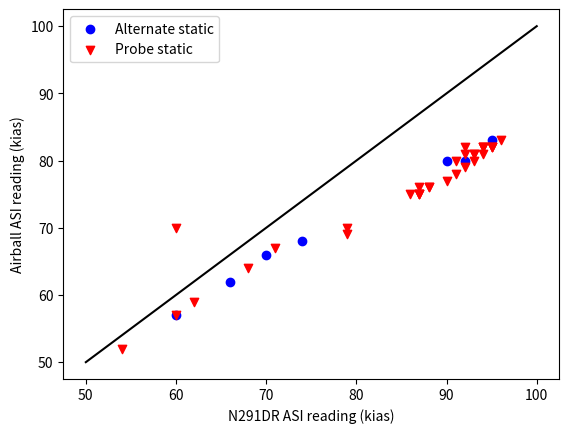

This chart was generated by the following Python code:
#!/usr/bin/python

import matplotlib.pyplot as plt

probe_static = [
    [ 79, 79, 91, 93, 93, 92, 91, 92, 90, 88, 86, 87, 87, 88, 87, 96, 94, 95, 94, 92, 94, 94, 93, 95, 95, 60, 87, 60, 62, 68, 71, 54 ],
    [ 70, 69, 80, 80, 81, 79, 78, 82, 77, 76, 75, 75, 76, 76, 75, 83, 82, 82, 82, 81, 81, 82, 81, 82, 82, 70, 75, 57, 59, 64, 67, 52 ],
]

alternate_static = [
    [ 74, 70, 90, 66, 60, 92, 95 ],
    [ 68, 66, 80, 62, 57, 80, 83 ],
]

plt.scatter(
    alternate_static[0],
    alternate_static[1],
    label="Alternate static",
    color="blue",
    marker="o")
plt.scatter(
    probe_static[0],
    probe_static[1],
    label="Probe static",
    color="red",
    marker="v")
plt.plot(
    [50, 100],
    [50, 100],
    color="black")

plt.xlabel('N291DR ASI reading (kias)')
plt.ylabel('Airball ASI reading (kias)')

plt.legend()
plt.show()
